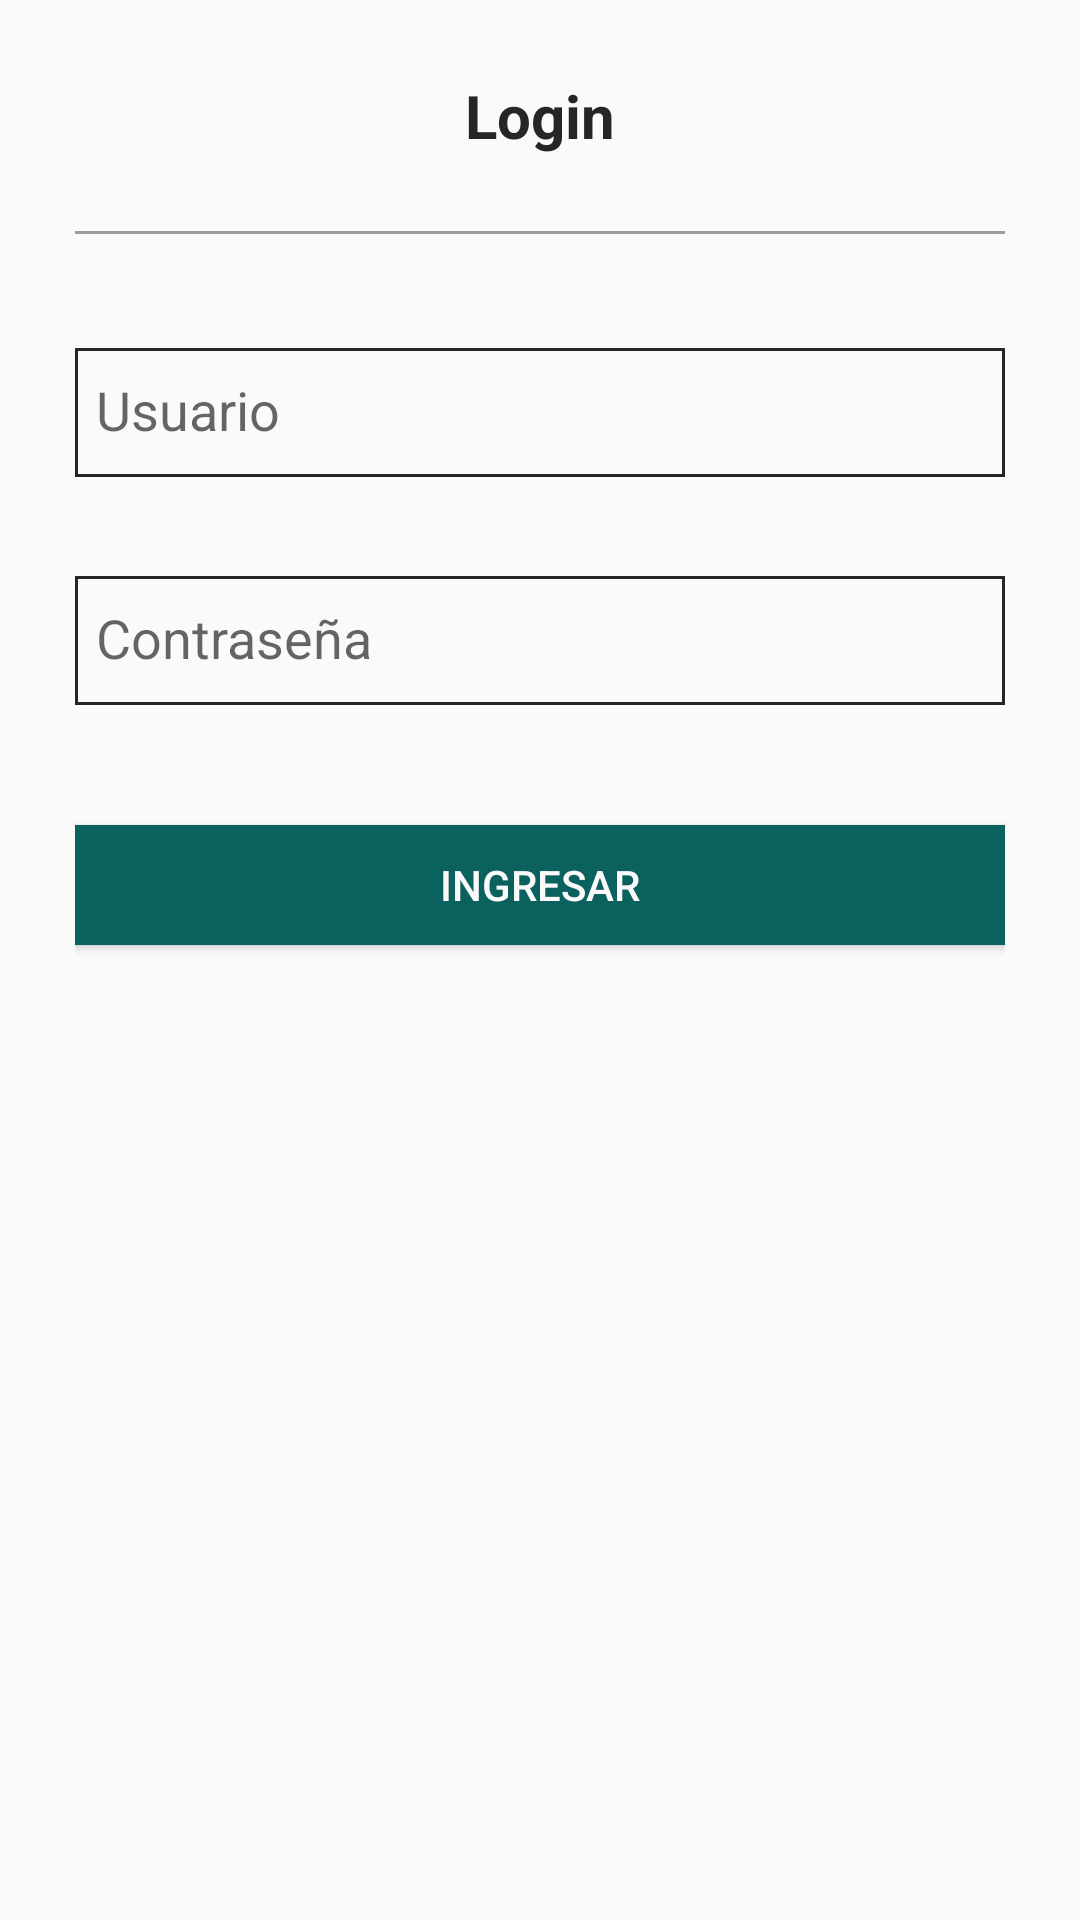

Write the Android layout XML for this screen, with the resource values it uses.
<!-- AndroidManifest.xml: application theme AppTheme -->
<!-- res/layout/activity_login.xml -->
<?xml version="1.0" encoding="utf-8"?>
<android.support.constraint.ConstraintLayout
    xmlns:android="http://schemas.android.com/apk/res/android"
    xmlns:app="http://schemas.android.com/apk/res-auto"
    xmlns:tools="http://schemas.android.com/tools"
    android:layout_width="match_parent"
    android:layout_height="match_parent"
    tools:context=".view.LoginActivity"
    tools:layout_editor_absoluteY="81dp">

    <LinearLayout
        android:id="@+id/linearLayout3"
        android:layout_width="0dp"
        android:layout_height="0dp"
        android:layout_marginBottom="15dp"
        android:layout_marginEnd="25dp"
        android:layout_marginLeft="25dp"
        android:layout_marginRight="25dp"
        android:layout_marginStart="25dp"
        android:layout_marginTop="15dp"
        android:orientation="vertical"
        app:layout_constraintBottom_toBottomOf="parent"
        app:layout_constraintEnd_toEndOf="parent"
        app:layout_constraintHorizontal_bias="1.0"
        app:layout_constraintStart_toStartOf="parent"
        app:layout_constraintTop_toTopOf="parent"
        app:layout_constraintVertical_bias="1.0">

        <TextView
            android:id="@+id/textView1"
            android:layout_width="match_parent"
            android:layout_height="wrap_content"
            android:layout_marginBottom="10dp"
            android:layout_marginTop="10dp"
            android:text="Login"
            android:textAlignment="center"
            android:textColor="@color/colorPrimary"
            android:textSize="20sp"
            android:textStyle="bold" />

        <View
            android:layout_width="match_parent"
            android:layout_height="1dp"
            android:layout_marginTop="15dp"
            android:background="@color/gray_color"/>

        <LinearLayout
            android:layout_width="match_parent"
            android:layout_height="match_parent"
            android:layout_marginTop="20dp"
            android:orientation="vertical">

            <android.support.design.widget.TextInputLayout
                android:id="@+id/username_lg_input_layout"
                android:layout_width="match_parent"
                android:layout_height="wrap_content">

                <EditText
                    android:id="@+id/login_username_editText"
                    android:layout_width="match_parent"
                    android:layout_height="50dp"
                    android:background="@drawable/edit_text_style_reloaded"
                    android:drawableLeft="@drawable/ic_account_circle_black"
                    android:drawablePadding="4dip"
                    android:drawableStart="@drawable/ic_account_circle_black"
                    android:hint="Usuario"
                    android:inputType="text"
                    android:paddingLeft="7dip"
                    android:paddingRight="26dip"
                    android:paddingTop="@dimen/floating_hint_margin"
                    android:singleLine="true" />

            </android.support.design.widget.TextInputLayout>

            <android.support.design.widget.TextInputLayout
                android:id="@+id/password_lg_input_layout"
                android:layout_width="match_parent"
                android:layout_height="wrap_content"
                android:layout_marginTop="15dp">

                <EditText
                    android:id="@+id/login_password_editText"
                    android:layout_width="match_parent"
                    android:layout_height="50dp"
                    android:background="@drawable/edit_text_style_reloaded"
                    android:drawableLeft="@drawable/ic_lock_black"
                    android:drawablePadding="4dip"
                    android:drawableStart="@drawable/ic_lock_black"
                    android:hint="Contraseña"
                    android:inputType="textPassword"
                    android:paddingLeft="7dip"
                    android:paddingRight="26dip"
                    android:paddingTop="@dimen/floating_hint_margin"
                    android:singleLine="true" />

            </android.support.design.widget.TextInputLayout>

            <Button
                android:id="@+id/login_button"
                android:layout_width="match_parent"
                android:layout_height="40dp"
                android:layout_marginTop="40dp"
                android:background="@color/colorAccent"
                android:text="Ingresar"
                android:textColor="#FAFAFA" />

        </LinearLayout>

    </LinearLayout>
</android.support.constraint.ConstraintLayout>
<!-- resources referenced by this layout -->
<resources>
  <color name="colorAccent">#0B615E</color>
  <color name="colorPrimary">#262626</color>
  <color name="gray_color">#9E9E9E</color>
  <dimen name="floating_hint_margin">7dp</dimen>
  <!-- drawable edit_text_style_reloaded (drawable) -->
  <?xml version="1.0" encoding="utf-8"?>
  <layer-list xmlns:android="http://schemas.android.com/apk/res/android">
      <item android:top="@dimen/floating_hint_margin">
          <shape
              android:shape="rectangle">
              <solid
                  android:color="#00000000" />
              <stroke
                  android:width="1dp"
                  android:color="@color/colorPrimary" />
          </shape>
      </item>
  </layer-list>
  <style name="AppTheme" parent="Theme.AppCompat.Light.DarkActionBar">
          
          <item name="colorPrimary">@color/colorPrimary</item>
          <item name="colorPrimaryDark">@color/colorPrimaryDark</item>
          <item name="colorAccent">@color/colorAccent</item>
      </style>
  <color name="colorPrimaryDark">#000000</color>
</resources>
